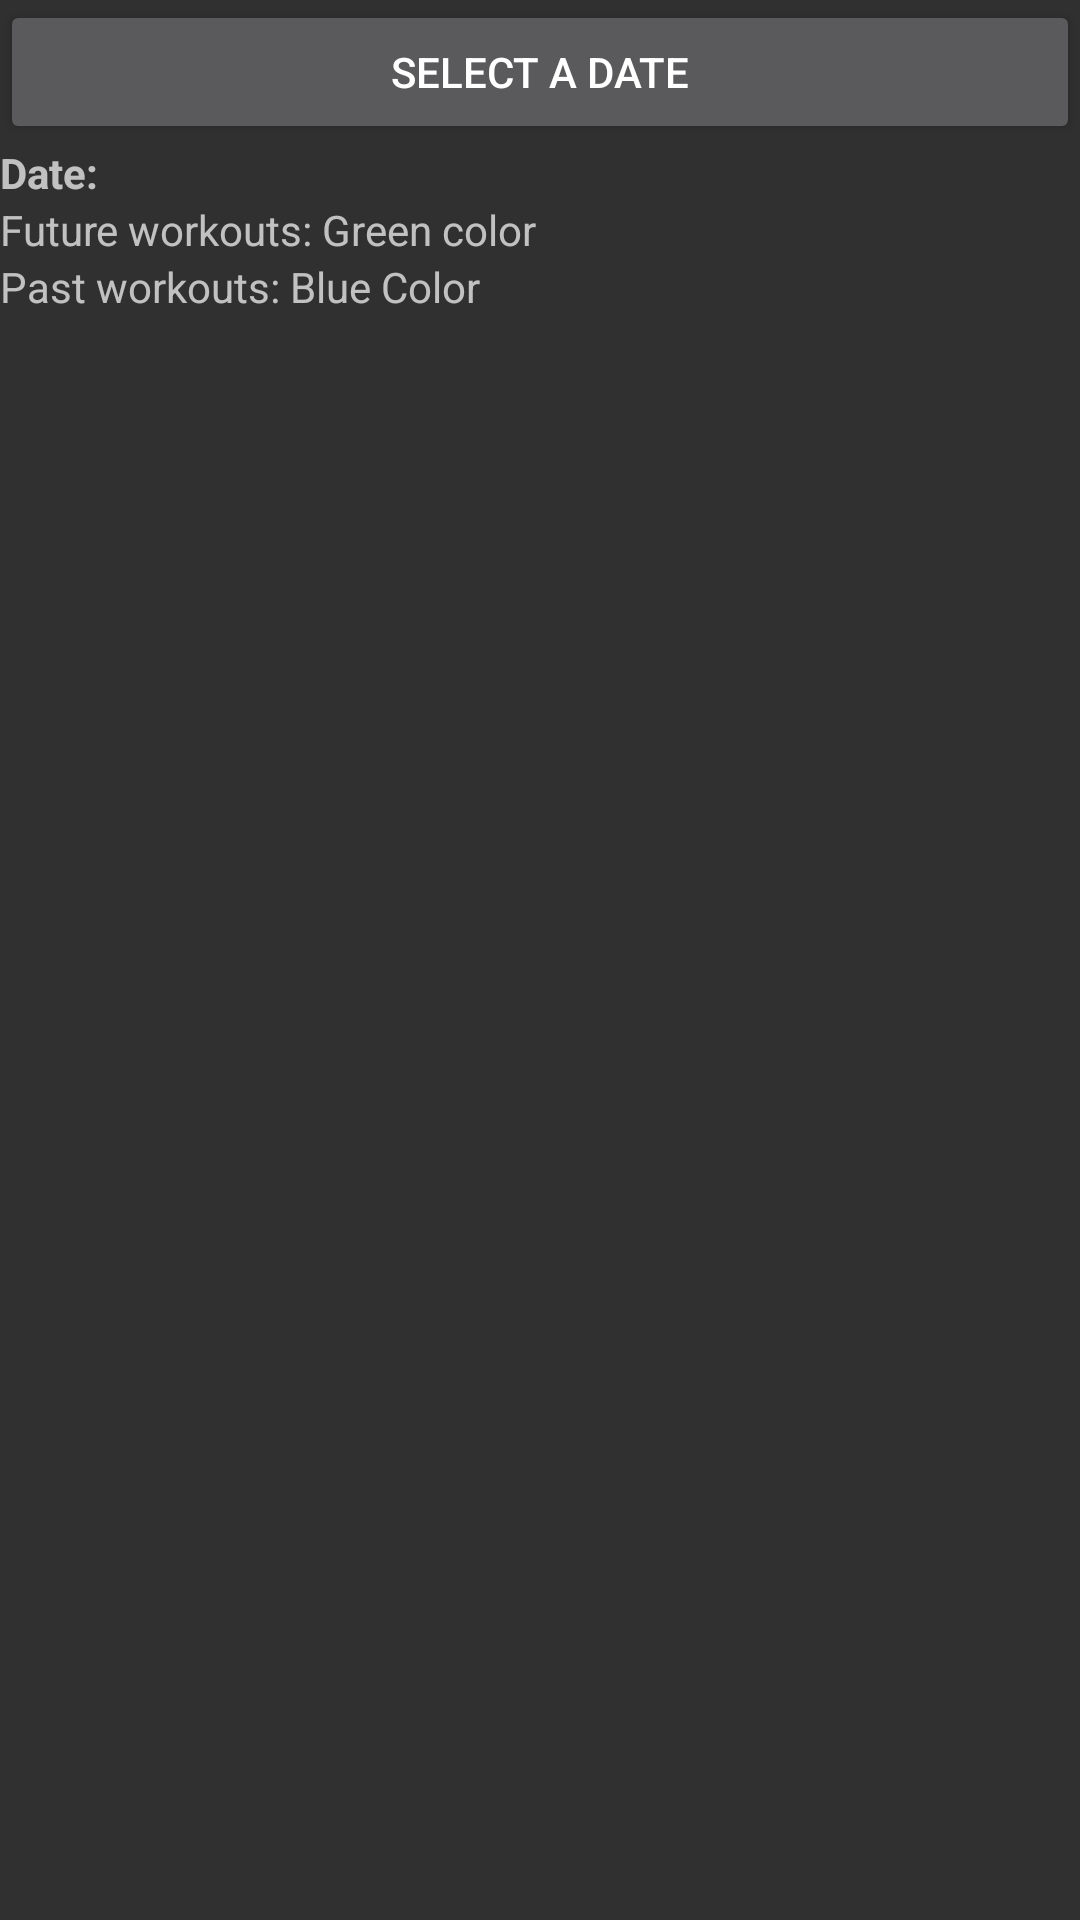

Android layout source for this screen:
<!-- AndroidManifest.xml: application theme Theme.AppCompat -->
<!-- res/layout/fragment_calendar.xml -->
<?xml version="1.0" encoding="utf-8"?>
<ScrollView xmlns:android="http://schemas.android.com/apk/res/android"
            android:layout_width="match_parent"
            android:layout_height="match_parent">

    <LinearLayout
        android:layout_width="match_parent"
        android:layout_height="wrap_content"
        android:orientation="vertical">

        <Button
            android:id="@+id/date_picker_button"
            android:layout_width="match_parent"
            android:layout_height="wrap_content"
            android:text="Select a date" />

        <TextView
            android:id="@+id/dateTxtView"
            android:layout_width="wrap_content"
            android:layout_height="wrap_content"
            android:layout_centerHorizontal="true"
            android:text="Date:"
            android:textStyle="bold" />


        <LinearLayout
            android:id="@+id/calendar1"
            android:layout_width="match_parent"
            android:layout_height="wrap_content"
            android:orientation="vertical"></LinearLayout>

        <LinearLayout
            android:id="@+id/button_layout"
            android:layout_width="match_parent"
            android:layout_height="wrap_content"
            android:orientation="horizontal">


        </LinearLayout>

        <TextView
            android:id="@+id/textview"
            android:layout_width="match_parent"
            android:layout_height="wrap_content"
            android:text="Future workouts: Green color"/>

        <TextView
            android:text="Past workouts: Blue Color"
            android:layout_width="match_parent"
            android:layout_height="wrap_content"
            android:id="@+id/textView5" />

    </LinearLayout>
</ScrollView>
<!-- resources referenced by this layout -->
<resources>

</resources>
